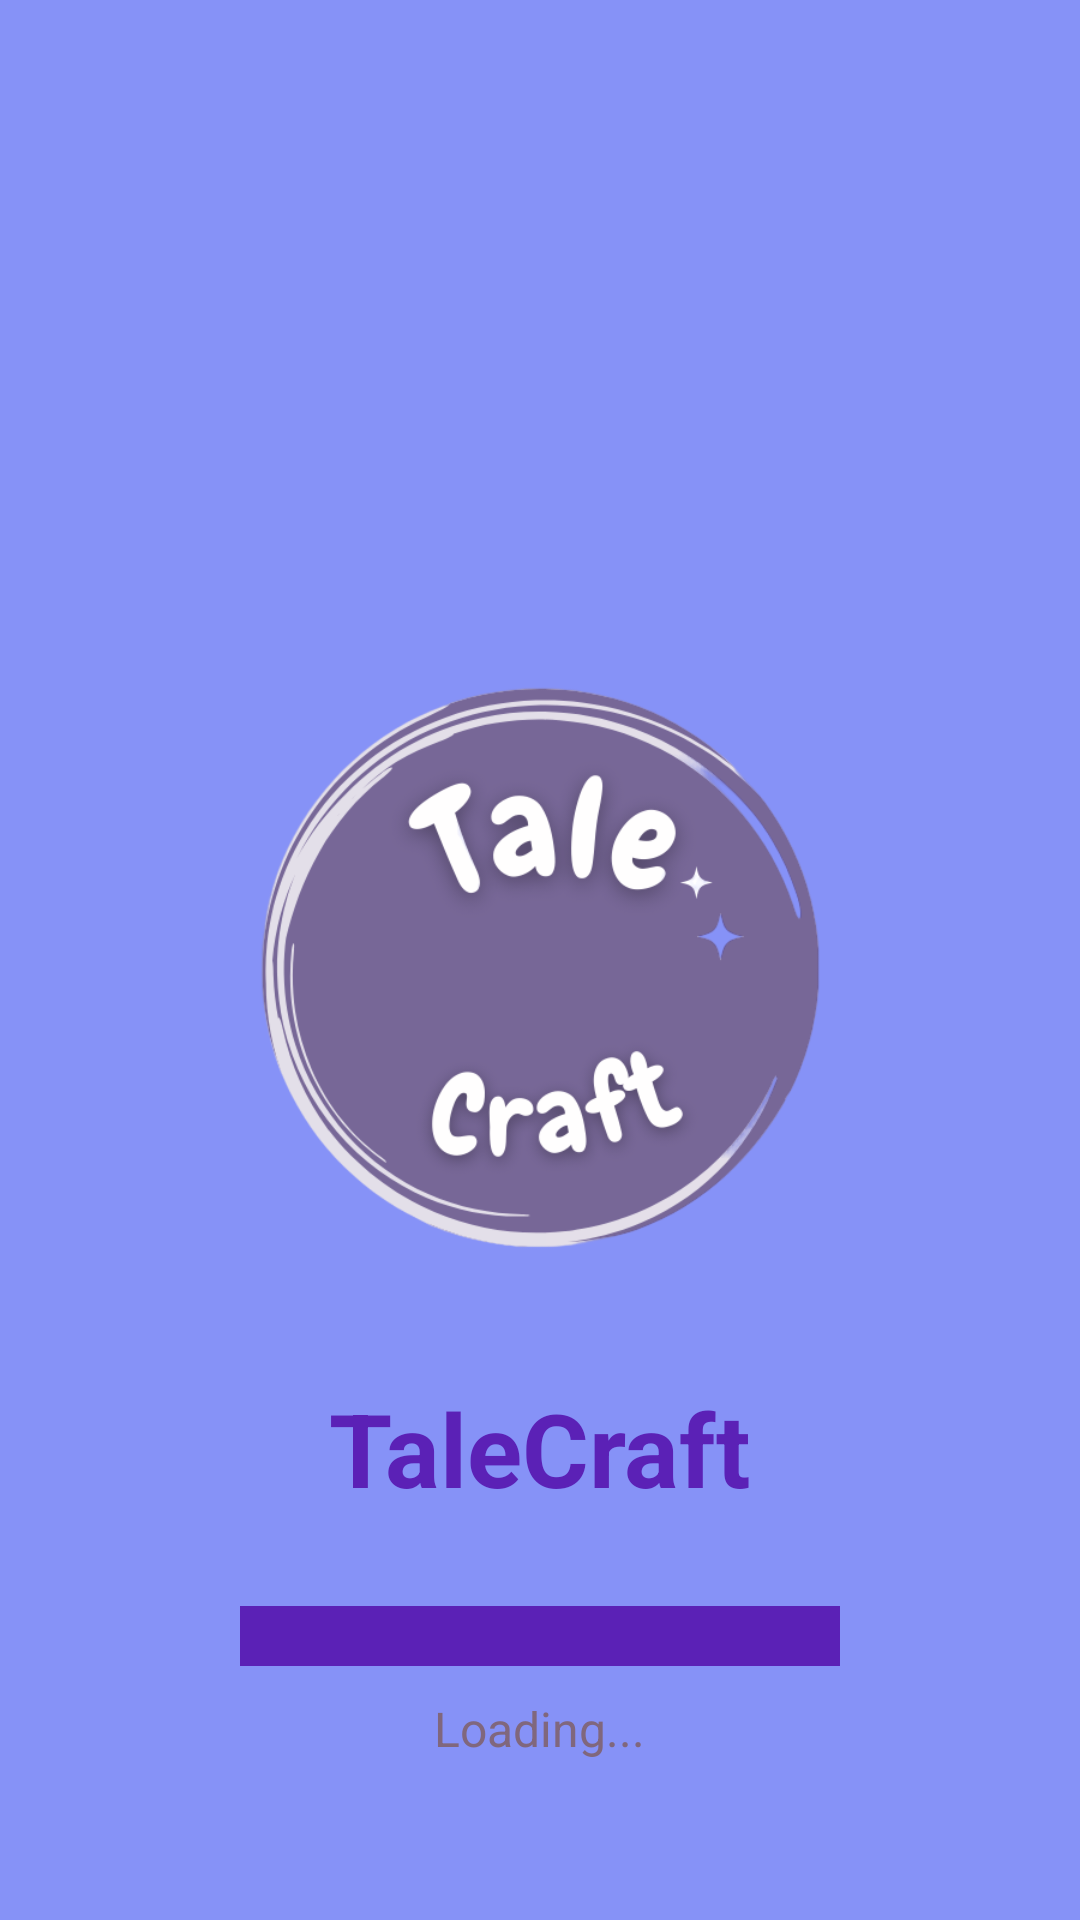

The Android layout XML behind this screen, and the referenced resources:
<!-- AndroidManifest.xml: application theme Theme.Llama3TaleCraft -->
<!-- res/layout/activity_splash.xml -->
<?xml version="1.0" encoding="utf-8"?>
<RelativeLayout xmlns:android="http://schemas.android.com/apk/res/android"
    xmlns:tools="http://schemas.android.com/tools"
    android:layout_width="match_parent"
    android:layout_height="match_parent"
    android:background="@color/lavender"
    tools:context=".Splash">

    <ImageView
        android:id="@+id/logo"
        android:layout_width="200dp"
        android:layout_height="200dp"
        android:layout_centerInParent="true"
        android:src="@drawable/logo"
        android:scaleType="centerCrop"
        android:layout_marginBottom="20dp" />

    <TextView
        android:id="@+id/app_name"
        android:layout_width="wrap_content"
        android:layout_height="wrap_content"
        android:layout_below="@id/logo"
        android:layout_centerHorizontal="true"
        android:text="TaleCraft"
        android:textColor="@color/dark_purple"
        android:textSize="34sp"
        android:textStyle="bold"
        android:layout_marginTop="20dp" />

    <ProgressBar
        android:id="@+id/progressBar"
        style="@android:style/Widget.ProgressBar.Horizontal"
        android:layout_width="200dp"
        android:layout_height="wrap_content"
        android:layout_centerHorizontal="true"
        android:layout_below="@id/app_name"
        android:layout_marginTop="30dp"
        android:progressDrawable="@drawable/progress_bar"
        android:indeterminateDrawable="@drawable/progress_bar"/>

    <TextView
        android:id="@+id/loading_text"
        android:layout_width="wrap_content"
        android:layout_height="wrap_content"
        android:layout_centerHorizontal="true"
        android:layout_below="@id/progressBar"
        android:layout_marginTop="10dp"
        android:text="Loading..."
        android:textColor="#80677d"
        android:textSize="16sp"/>
</RelativeLayout>
<!-- resources referenced by this layout -->
<resources>
  <color name="dark_purple">#5B21B6</color>
  <color name="lavender">#8692f7</color>
  <!-- drawable logo: png bitmap (drawable, 92583 bytes) -->
  <!-- drawable progress_bar (drawable) -->
  <?xml version="1.0" encoding="utf-8"?>
  
  <layer-list xmlns:android="http://schemas.android.com/apk/res/android">
      
      <item>
          <shape android:shape="rectangle">
              <solid android:color="@android:color/transparent"/>
              <stroke
                  android:color="@color/dark_purple"
                  android:width="3dp"/>
          </shape>
      </item>
      
      <item>
          <shape android:shape="rectangle">
              <solid android:color="@color/dark_purple"/>
          </shape>
      </item>
  </layer-list>
  <style name="Theme.Llama3TaleCraft" parent="android:Theme.Material.Light.NoActionBar" />
</resources>
